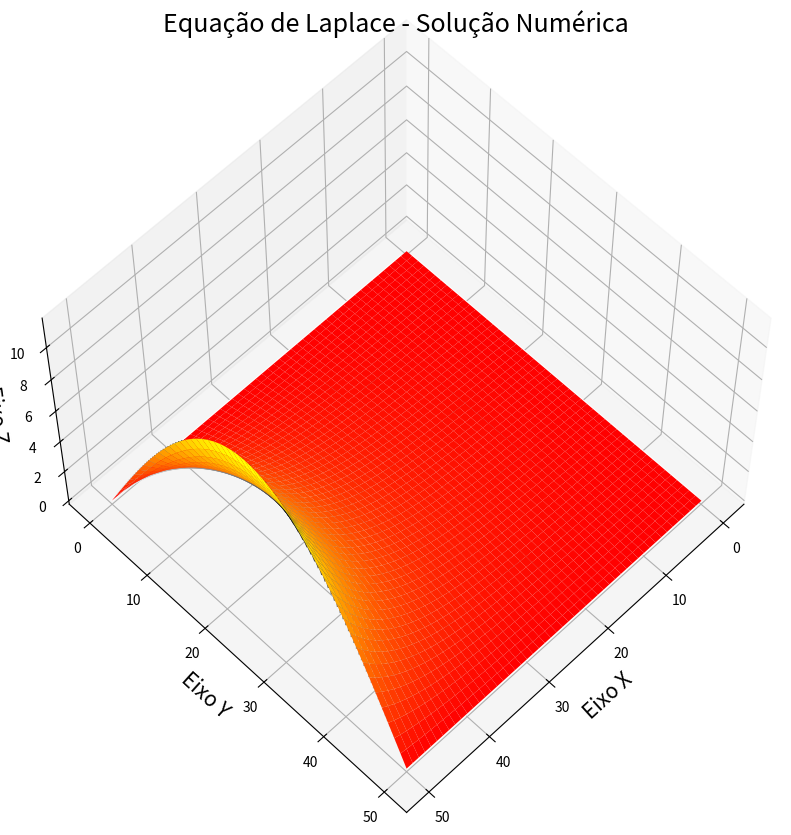

The script that saved this image:
import numpy as np
import matplotlib.pyplot as plt

N = 50
h = np.pi/N
w = 1.1
N_it = 1000
matrizU = np.zeros((N+1,N+1),float)

#Atribuindo condicao de contorno x = pi. As outras automaticamente são nulas. Portanto, não precisa ser atualizado, pois a matriz foi declarada nula no início.
for j in range(N+1):
    matrizU[N][j] = np.sinh(np.pi)*np.sin(j*h)

#Método SOR
for k in range(N_it):
    for i in range(1,N):
        for j in range(1,N):
           matrizU[i][j] = (w/(2. + 2.*i*h)) * ( matrizU[i+1][j] + matrizU[i-1][j] + i*h*(matrizU[i][j+1] + matrizU[i][j-1]) ) + ( 1. - w ) * matrizU[i][j]

print(matrizU[i][j])    

x  = range(0,N+1)
y = range(0,N+1)
X,Y = np.meshgrid(x,y) 
def f():
    z = matrizU[X,Y]  
    return z;

Z = f()

fig = plt.figure(figsize=(10,10))
ax = plt.axes(projection='3d')
ax.contour3D(X,Y,Z,50,cmap='binary')
ax.plot_surface(X,Y,Z,rstride=1,cstride=1,cmap='autumn',edgecolor='none')
ax.set_title('Equação de Laplace - Solução Numérica', fontsize=18)
ax.set_xlabel('Eixo X',fontsize=15)
ax.set_ylabel('Eixo Y',fontsize=15)
ax.set_zlabel('Eixo Z',fontsize=15)
ax.view_init(60,45)

plt.show()


